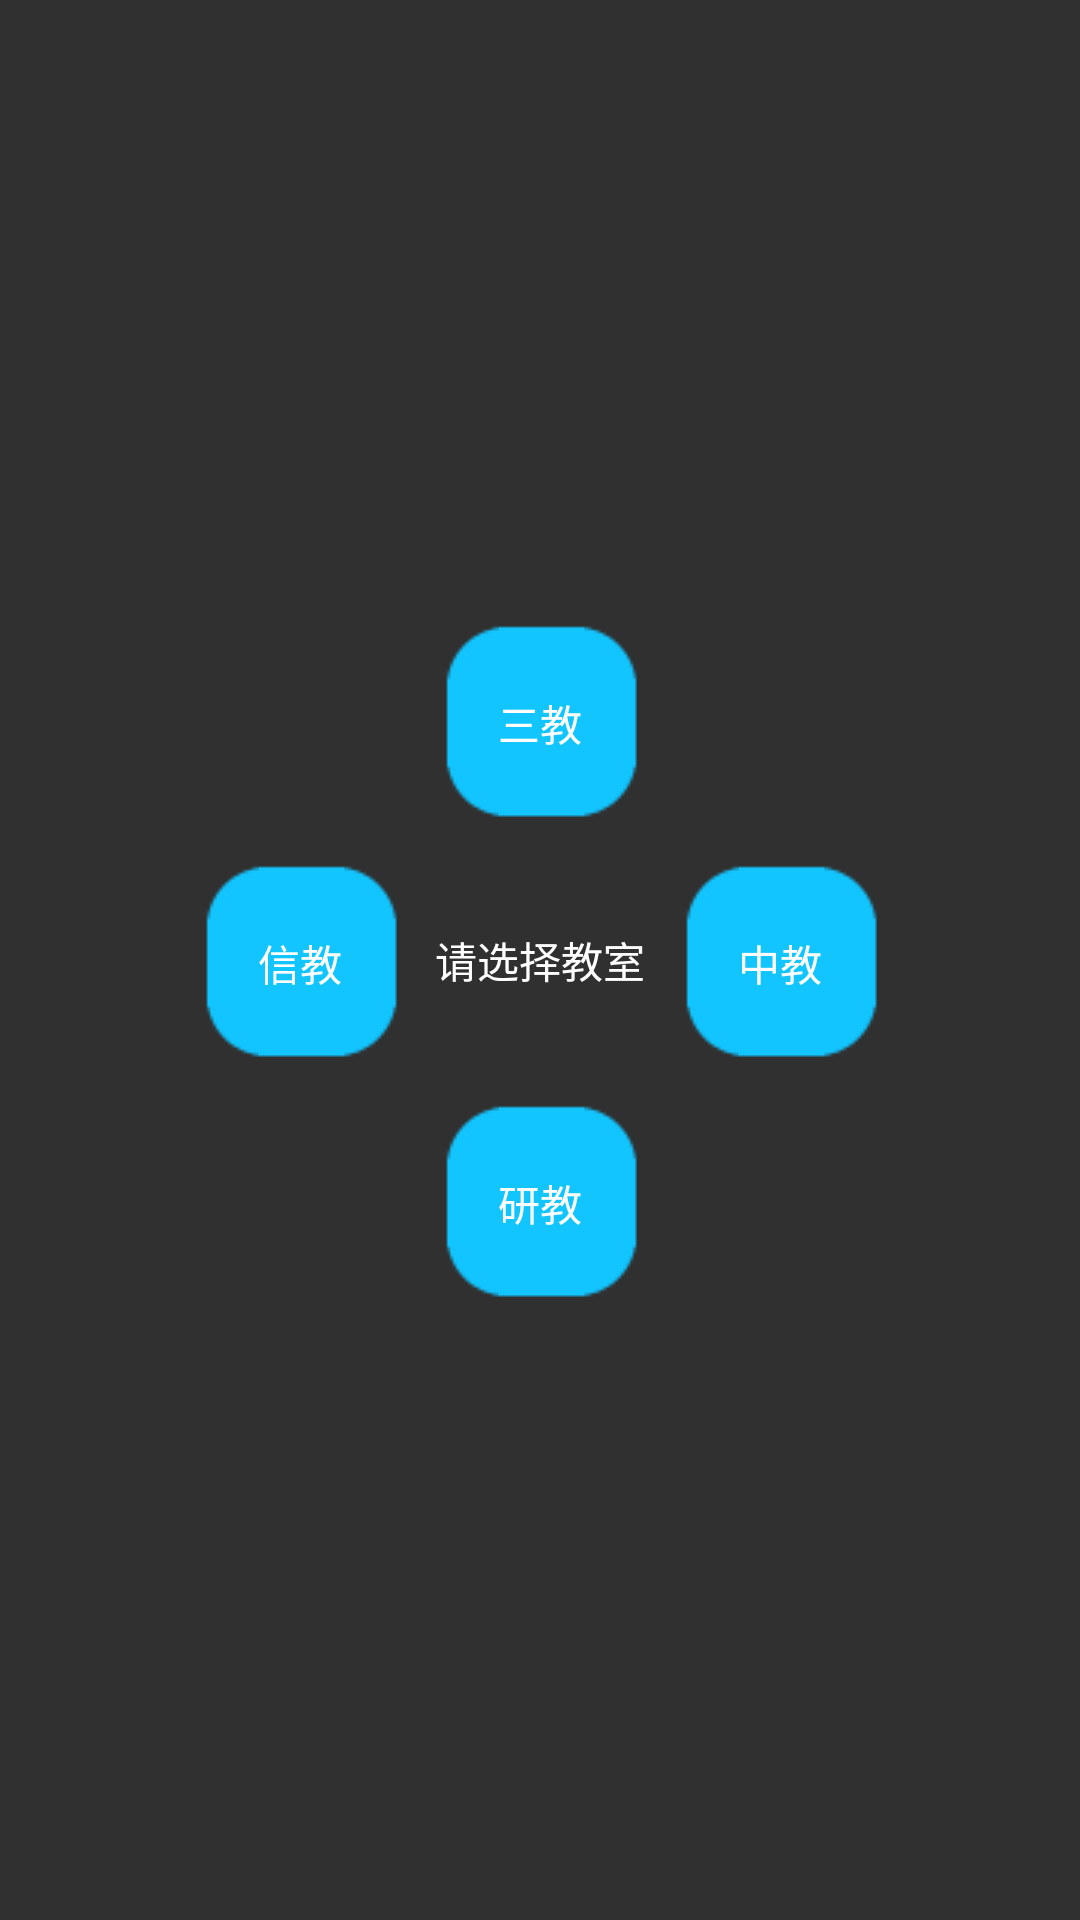

Here is an Android app screen rendered from its layout file. Give the layout XML and the strings, colors and styles it references.
<!-- AndroidManifest.xml: application theme Theme.AppCompat.Light -->
<!-- res/layout/fg_content.xml -->
<?xml version="1.0" encoding="utf-8"?>
<LinearLayout xmlns:android="http://schemas.android.com/apk/res/android"
    android:orientation="vertical" android:layout_width="match_parent"
    android:layout_height="match_parent">


    <RelativeLayout xmlns:android="http://schemas.android.com/apk/res/android"
        xmlns:tools="http://schemas.android.com/tools"
        android:id="@+id/RelativeLayout1"
        android:layout_width="match_parent"
        android:layout_height="match_parent">

        <Button
            android:id="@+id/choose"
            android:layout_width="80dp"
            android:layout_height="80dp"
            android:layout_centerInParent="true"
            android:text="请选择教室"
            android:background="@color/transparent"/>

        <Button
            android:id="@+id/信教"
            android:layout_width="80dp"
            android:layout_height="80dp"
            android:layout_toLeftOf="@+id/choose"
            android:layout_centerVertical="true"
            android:text="信教"
            android:background="@drawable/buildingbutton"/>

        <Button
            android:id="@+id/中教"
            android:layout_width="80dp"
            android:layout_height="80dp"
            android:layout_toRightOf="@id/choose"
            android:layout_centerVertical="true"
            android:text="中教"
            android:background="@drawable/buildingbutton"/>

        <Button
            android:id="@+id/三教"
            android:layout_width="80dp"
            android:layout_height="80dp"
            android:layout_above="@+id/choose"
            android:layout_centerHorizontal="true"
            android:text="三教"
            android:background="@drawable/buildingbutton"/>

        <Button
            android:id="@+id/研教"
            android:layout_width="80dp"
            android:layout_height="80dp"
            android:layout_below="@+id/choose"
            android:layout_centerHorizontal="true"
            android:text="研教"
            android:background="@drawable/buildingbutton"/>

    </RelativeLayout>

</LinearLayout>
<!-- resources referenced by this layout -->
<resources>
  <color name="transparent">#00FFFFFF</color>
  <!-- drawable buildingbutton: png bitmap (drawable, 1011 bytes) -->
  <style name="Theme.AppCompat.Light">
          <item name="windowActionBar">false</item>
          <item name="windowNoTitle">true</item>
      </style>
</resources>
